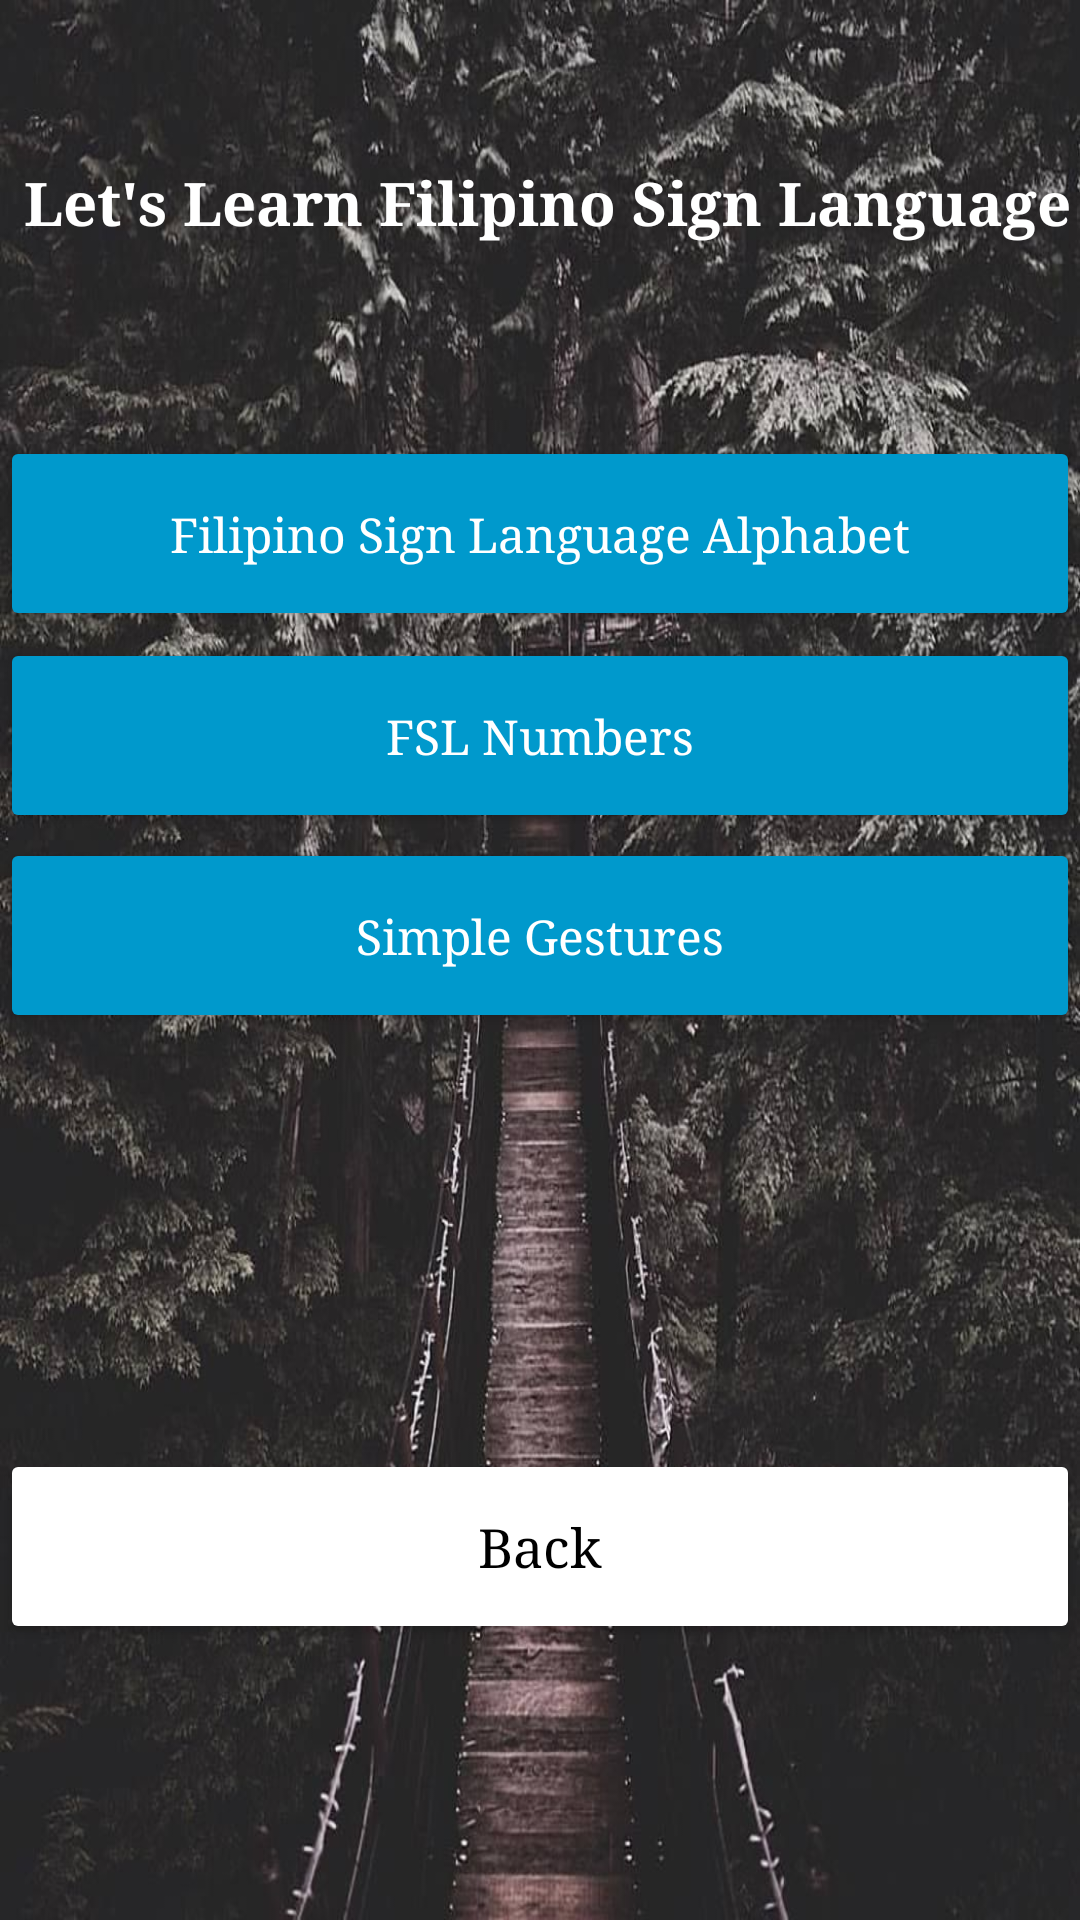

Write the Android layout XML for this screen, with the resource values it uses.
<!-- AndroidManifest.xml: application theme Theme.FSLCONNECT -->
<!-- res/layout/activity_learnfsl.xml -->
<?xml version="1.0" encoding="utf-8"?>
<androidx.constraintlayout.widget.ConstraintLayout xmlns:android="http://schemas.android.com/apk/res/android"
    xmlns:app="http://schemas.android.com/apk/res-auto"
    xmlns:tools="http://schemas.android.com/tools"
    android:layout_width="match_parent"
    android:layout_height="match_parent"
    android:background="@drawable/slit"
    tools:context=".learnfsl">

    <TextView
        android:id="@+id/textView3"
        android:layout_width="match_parent"
        android:layout_height="wrap_content"
        android:layout_marginStart="5dp"
        android:gravity="center"
        android:text="Let's Learn Filipino Sign Language"
        android:textColor="@android:color/white"
        android:textSize="20dp"
        android:textStyle="bold"
        android:typeface="serif"
        app:layout_constraintBottom_toBottomOf="parent"
        app:layout_constraintEnd_toEndOf="parent"
        app:layout_constraintHorizontal_bias="0.0"
        app:layout_constraintStart_toStartOf="parent"
        app:layout_constraintTop_toTopOf="parent"
        app:layout_constraintVertical_bias="0.088"
        tools:ignore="MissingConstraints" />

    <Button
        android:id="@+id/alpha"
        android:layout_width="360dp"
        android:layout_height="65dp"
        android:textSize="16dp"
        android:textColor="@android:color/white"
        android:backgroundTint="@android:color/holo_blue_dark"
        android:text="Filipino Sign Language Alphabet"
        android:textAllCaps="false"
        android:typeface="serif"
        app:layout_constraintBottom_toBottomOf="parent"
        app:layout_constraintEnd_toEndOf="parent"
        app:layout_constraintHorizontal_bias="0.49"
        app:layout_constraintStart_toStartOf="parent"
        app:layout_constraintTop_toTopOf="parent"
        app:layout_constraintVertical_bias="0.253" />

    <Button
        android:id="@+id/numbers"
        android:layout_width="360dp"
        android:layout_height="65dp"
        android:textSize="16dp"
        android:textColor="@android:color/white"
        android:backgroundTint="@android:color/holo_blue_dark"
        android:text="FSL Numbers"
        android:textAllCaps="false"
        android:typeface="serif"
        app:layout_constraintBottom_toBottomOf="parent"
        app:layout_constraintEnd_toEndOf="parent"
        app:layout_constraintHorizontal_bias="0.49"
        app:layout_constraintStart_toStartOf="parent"
        app:layout_constraintTop_toTopOf="parent"
        app:layout_constraintVertical_bias="0.37" />

    <Button
        android:id="@+id/gestures"
        android:layout_width="360dp"
        android:layout_height="65dp"
        android:textSize="16dp"
        android:textColor="@android:color/white"
        android:backgroundTint="@android:color/holo_blue_dark"
        android:text="Simple Gestures"
        android:textAllCaps="false"
        android:typeface="serif"
        app:layout_constraintBottom_toBottomOf="parent"
        app:layout_constraintEnd_toEndOf="parent"
        app:layout_constraintHorizontal_bias="0.49"
        app:layout_constraintStart_toStartOf="parent"
        app:layout_constraintTop_toTopOf="parent"
        app:layout_constraintVertical_bias="0.486" />

    <Button
        android:id="@+id/more"
        android:layout_width="360dp"
        android:layout_height="65dp"
        android:textColor="@android:color/black"
        android:backgroundTint="@android:color/white"
        android:text="Back"
        android:textSize="18dp"
        android:textAllCaps="false"
        android:typeface="serif"
        app:layout_constraintBottom_toBottomOf="parent"
        app:layout_constraintEnd_toEndOf="parent"
        app:layout_constraintHorizontal_bias="0.49"
        app:layout_constraintStart_toStartOf="parent"
        app:layout_constraintTop_toTopOf="parent"
        app:layout_constraintVertical_bias="0.84" />


</androidx.constraintlayout.widget.ConstraintLayout>
<!-- resources referenced by this layout -->
<resources>
  <!-- drawable slit: jpg bitmap (drawable-v24, 203941 bytes) -->
  <style name="Theme.FSLCONNECT" parent="Theme.MaterialComponents.DayNight.DarkActionBar">
          
          <item name="colorPrimary">@color/purple_500</item>
          <item name="colorPrimaryVariant">@color/purple_700</item>
          <item name="colorOnPrimary">@color/white</item>
          
          <item name="colorSecondary">@color/teal_200</item>
          <item name="colorSecondaryVariant">@color/teal_700</item>
          <item name="colorOnSecondary">@color/black</item>
          
          <item name="android:statusBarColor" tools:targetApi="l">?attr/colorPrimaryVariant</item>
          
      </style>
  <!-- not gathered from this repository: default colours our renderer supplied (Android Studio template values) -->
  <color name="purple_500">#FF6200EE</color>
  <color name="purple_700">#FF3700B3</color>
  <color name="teal_200">#FF03DAC5</color>
  <color name="teal_700">#FF018786</color>
  <color name="black">#FF000000</color>
  <color name="white">#FFFFFFFF</color>
</resources>
